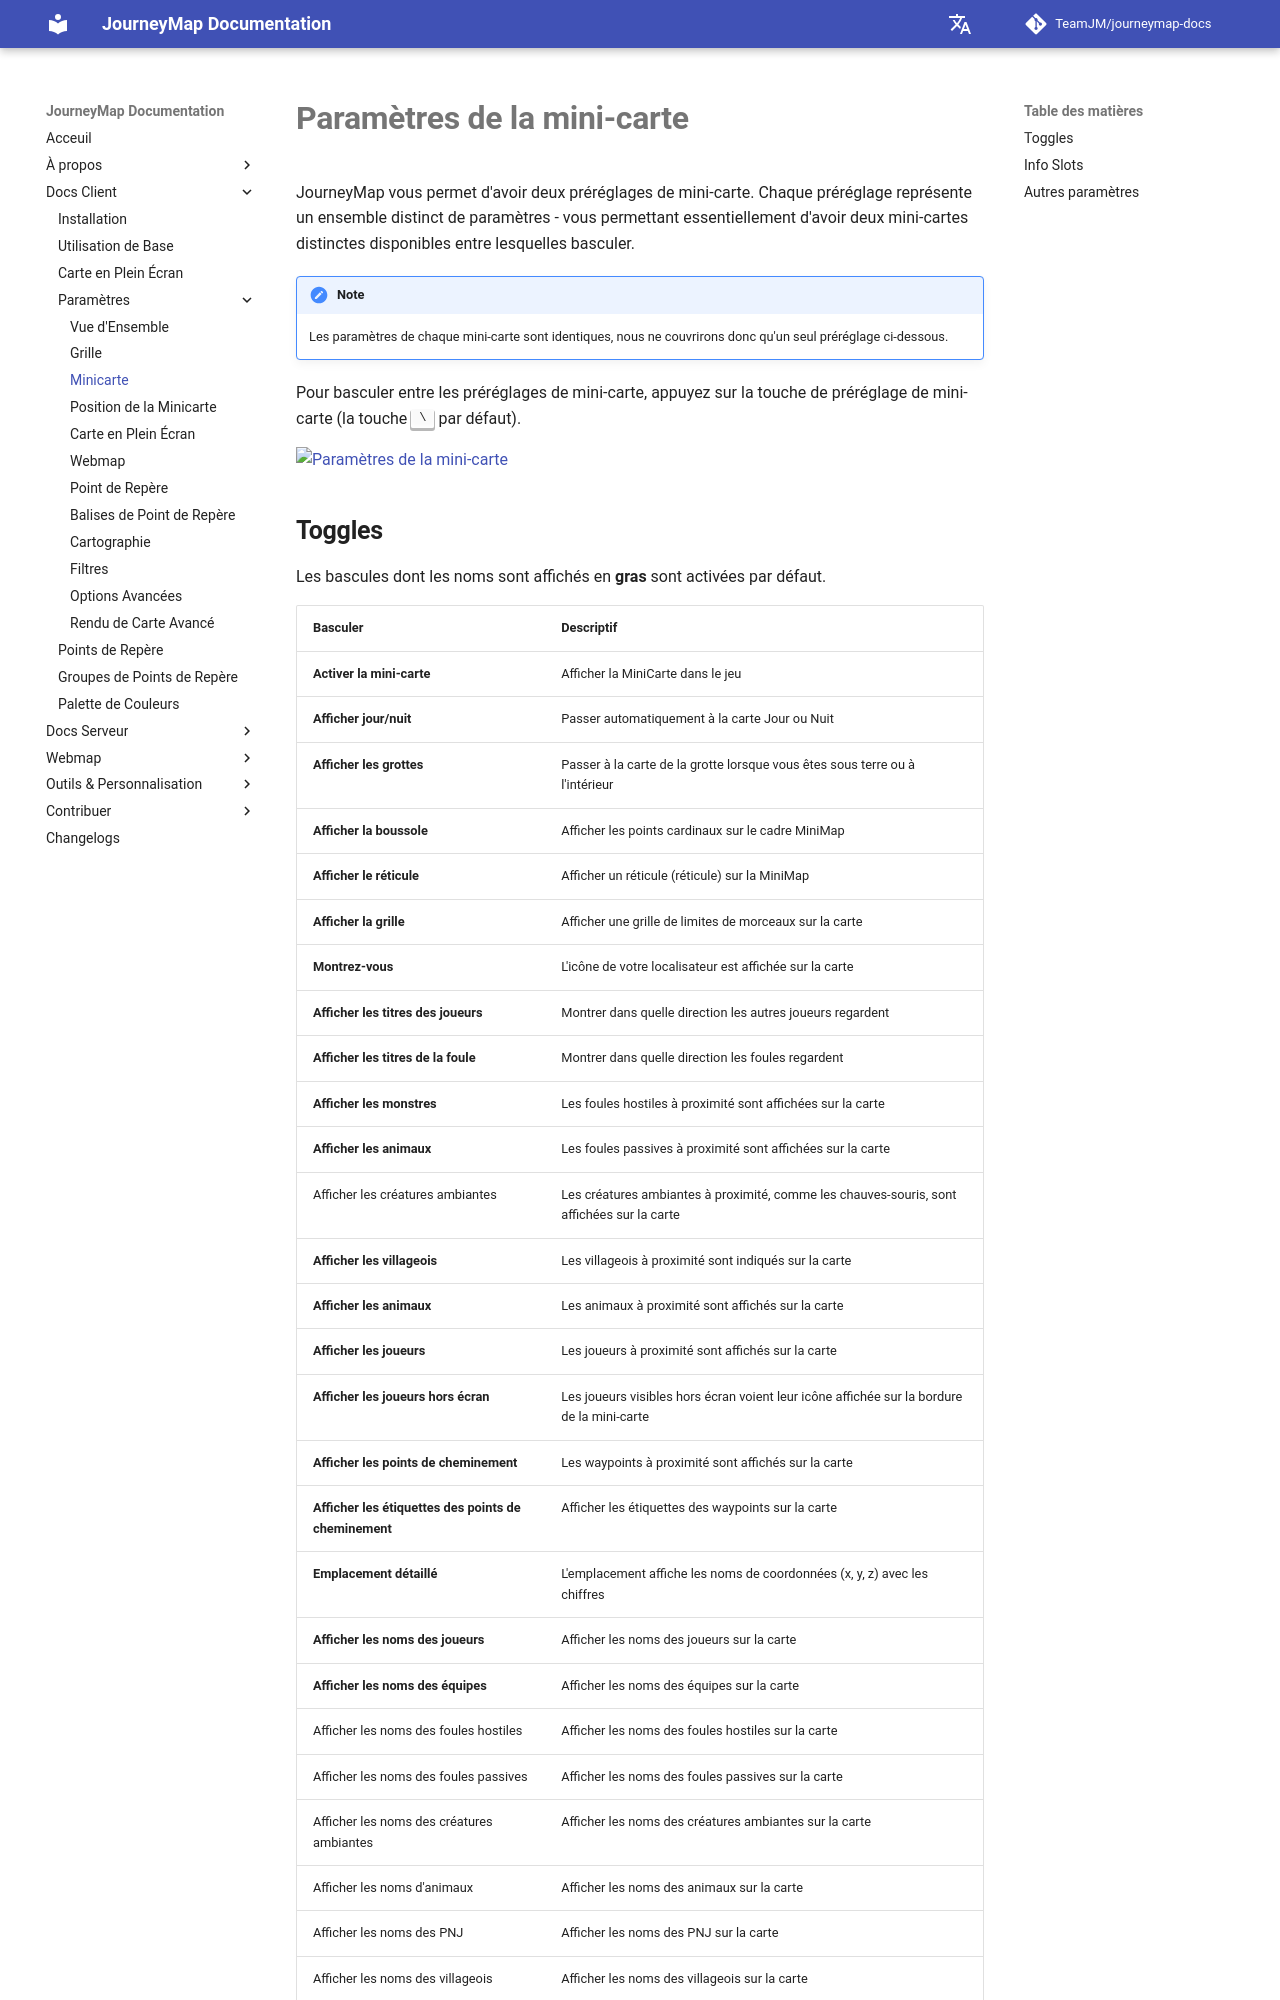

repository: TeamJM/journeymap-docs · page: 6.0.x/fr/client/settings/minimap/index.html · generator: mkdocs

# **Paramètres de la mini-carte**

JourneyMap vous permet d'avoir deux préréglages de mini-carte. Chaque préréglage représente un ensemble distinct de paramètres - vous permettant essentiellement d'avoir deux mini-cartes distinctes disponibles entre lesquelles basculer.

!!! note "Note"

    Les paramètres de chaque mini-carte sont identiques, nous ne couvrirons donc qu'un seul préréglage ci-dessous.

Pour basculer entre les préréglages de mini-carte, appuyez sur la touche de préréglage de mini-carte (la touche ++backslash++ par défaut).

![Paramètres de la mini-carte](../../img/settings/client/minimap.png){: .center}

## **Toggles**

Les bascules dont les noms sont affichés en **gras** sont activées par défaut.

| Basculer | Descriptif |
|------------------------------|-----------------------------------------------------------------------------------|
| **Activer la mini-carte** | Afficher la MiniCarte dans le jeu |
| **Afficher jour/nuit** | Passer automatiquement à la carte Jour ou Nuit |
| **Afficher les grottes** | Passer à la carte de la grotte lorsque vous êtes sous terre ou à l'intérieur |
| **Afficher la boussole** | Afficher les points cardinaux sur le cadre MiniMap |
| **Afficher le réticule** | Afficher un réticule (réticule) sur la MiniMap |
| **Afficher la grille** | Afficher une grille de limites de morceaux sur la carte |
| **Montrez-vous** | L'icône de votre localisateur est affichée sur la carte |
| **Afficher les titres des joueurs** | Montrer dans quelle direction les autres joueurs regardent |
| **Afficher les titres de la foule** | Montrer dans quelle direction les foules regardent |
| **Afficher les monstres** | Les foules hostiles à proximité sont affichées sur la carte |
| **Afficher les animaux** | Les foules passives à proximité sont affichées sur la carte |
| Afficher les créatures ambiantes | Les créatures ambiantes à proximité, comme les chauves-souris, sont affichées sur la carte |
| **Afficher les villageois** | Les villageois à proximité sont indiqués sur la carte |
| **Afficher les animaux** | Les animaux à proximité sont affichés sur la carte |
| **Afficher les joueurs** | Les joueurs à proximité sont affichés sur la carte |
| **Afficher les joueurs hors écran** | Les joueurs visibles hors écran voient leur icône affichée sur la bordure de la mini-carte |
| **Afficher les points de cheminement** | Les waypoints à proximité sont affichés sur la carte |
| **Afficher les étiquettes des points de cheminement** | Afficher les étiquettes des waypoints sur la carte |
| **Emplacement détaillé** | L'emplacement affiche les noms de coordonnées (x, y, z) avec les chiffres |
| **Afficher les noms des joueurs** | Afficher les noms des joueurs sur la carte |
| **Afficher les noms des équipes** | Afficher les noms des équipes sur la carte || Afficher les noms d'entités | Afficher les noms des animaux de compagnie, des PNJ, etc. sur la carte |
| Afficher les noms des foules hostiles | Afficher les noms des foules hostiles sur la carte |
| Afficher les noms des foules passives | Afficher les noms des foules passives sur la carte |
| Afficher les noms des créatures ambiantes | Afficher les noms des créatures ambiantes sur la carte |
| Afficher les noms d'animaux | Afficher les noms des animaux sur la carte |
| Afficher les noms des PNJ | Afficher les noms des PNJ sur la carte |
| Afficher les noms des villageois | Afficher les noms des villageois sur la carte |
| **Afficher les noms d'entités sans icône**| Afficher les noms des entités qui n'ont pas d'icône. Ceci remplace toutes les autres bascules de nom |
